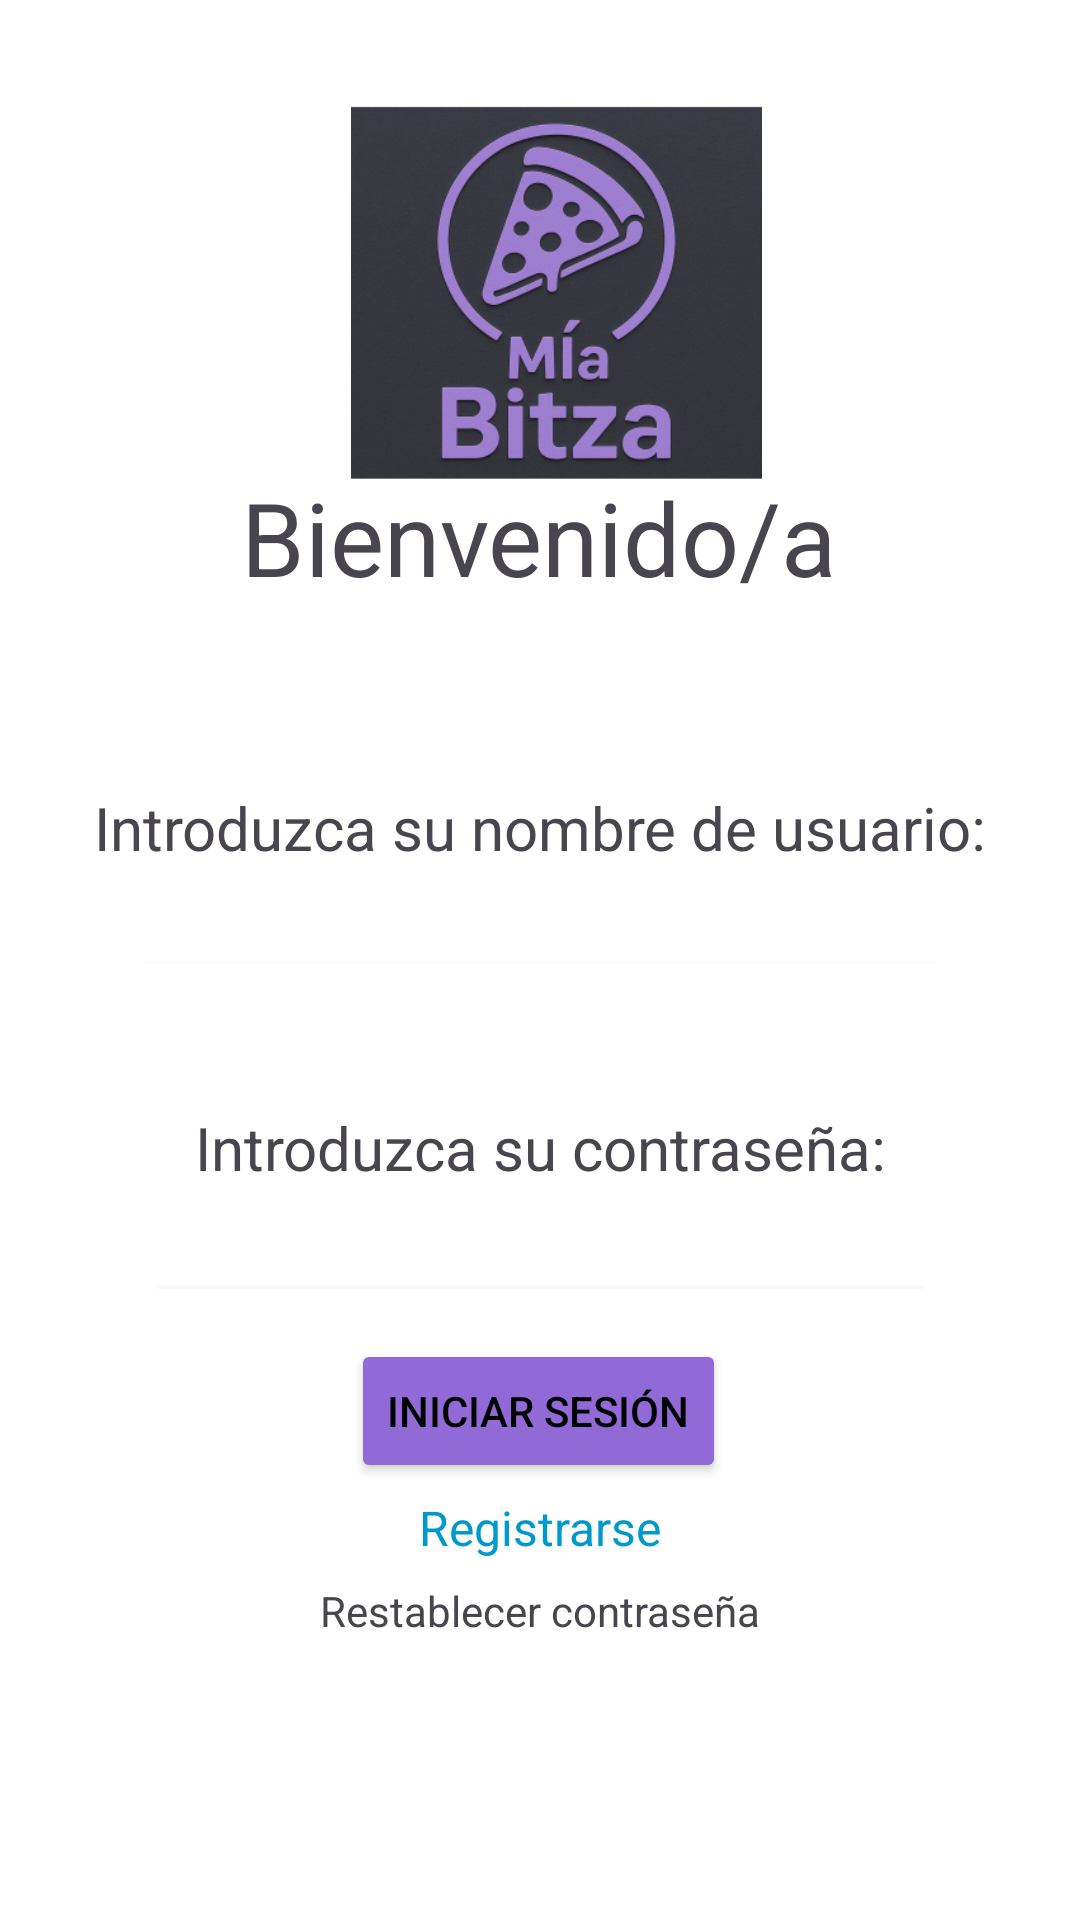

Write the Android layout XML for this screen, with the resource values it uses.
<!-- AndroidManifest.xml: application theme Theme.Pizzeria -->
<!-- res/layout/activity_bienvenida.xml -->
<?xml version="1.0" encoding="utf-8"?>
<androidx.constraintlayout.widget.ConstraintLayout xmlns:android="http://schemas.android.com/apk/res/android"
    xmlns:app="http://schemas.android.com/apk/res-auto"
    xmlns:tools="http://schemas.android.com/tools"
    android:id="@+id/rstPassword"
    android:layout_width="match_parent"
    android:layout_height="match_parent"
    tools:context=".Bienvenida">

    <TextView
        android:id="@+id/txtviewResetPassword"
        android:layout_width="wrap_content"
        android:layout_height="wrap_content"
        android:text="@string/btnResetPassword"
        android:textSize="14sp"
        app:layout_constraintBottom_toBottomOf="parent"
        app:layout_constraintEnd_toEndOf="parent"
        app:layout_constraintStart_toStartOf="parent"
        app:layout_constraintTop_toTopOf="parent"
        app:layout_constraintVertical_bias="0.849" />

    <TextView
        android:id="@+id/txtviewRegistrarse"
        android:layout_width="wrap_content"
        android:layout_height="wrap_content"
        android:text="@string/btnRegistro"
        android:textColor="@android:color/holo_blue_dark"
        android:textSize="16sp"
        app:layout_constraintBottom_toBottomOf="parent"
        app:layout_constraintEnd_toEndOf="parent"
        app:layout_constraintStart_toStartOf="parent"
        app:layout_constraintTop_toTopOf="parent"
        app:layout_constraintVertical_bias="0.806" />

    <TextView
        android:id="@+id/textView"
        android:layout_width="wrap_content"
        android:layout_height="wrap_content"
        android:text="@string/msgBienvenida"
        android:textColorLink="#673AB7"
        android:textSize="34sp"
        app:layout_constraintBottom_toBottomOf="parent"
        app:layout_constraintEnd_toEndOf="parent"
        app:layout_constraintHorizontal_bias="0.497"
        app:layout_constraintStart_toStartOf="parent"
        app:layout_constraintTop_toTopOf="parent"
        app:layout_constraintVertical_bias="0.263" />

    <TextView
        android:id="@+id/textView2"
        android:layout_width="wrap_content"
        android:layout_height="wrap_content"
        android:text="@string/txtUser"
        android:textSize="20sp"
        app:layout_constraintBottom_toBottomOf="parent"
        app:layout_constraintEnd_toEndOf="parent"
        app:layout_constraintStart_toStartOf="parent"
        app:layout_constraintTop_toTopOf="parent"
        app:layout_constraintVertical_bias="0.428" />

    <EditText
        android:id="@+id/usuario"
        android:layout_width="271dp"
        android:layout_height="44dp"
        android:backgroundTint="#FDFDFD"
        android:textColorHint="#FFFFFF"
        android:textSize="20sp"
        app:layout_constraintBottom_toBottomOf="parent"
        app:layout_constraintEnd_toEndOf="parent"
        app:layout_constraintStart_toStartOf="parent"
        app:layout_constraintTop_toTopOf="parent"
        app:layout_constraintVertical_bias="0.479" />

    <EditText
        android:id="@+id/password"
        android:layout_width="263dp"
        android:layout_height="47dp"
        android:backgroundTint="#F8F8F8"
        android:ems="10"
        android:inputType="textPassword"
        android:textSize="20sp"
        app:layout_constraintBottom_toBottomOf="parent"
        app:layout_constraintEnd_toEndOf="parent"
        app:layout_constraintStart_toStartOf="parent"
        app:layout_constraintTop_toTopOf="parent"
        app:layout_constraintVertical_bias="0.659" />

    <TextView
        android:id="@+id/textView3"
        android:layout_width="wrap_content"
        android:layout_height="wrap_content"
        android:text="@string/txtPassword"
        android:textSize="20sp"
        app:layout_constraintBottom_toBottomOf="parent"
        app:layout_constraintEnd_toEndOf="parent"
        app:layout_constraintHorizontal_bias="0.502"
        app:layout_constraintStart_toStartOf="parent"
        app:layout_constraintTop_toTopOf="parent"
        app:layout_constraintVertical_bias="0.602" />

    <ImageView
        android:id="@+id/imageView2"
        android:layout_width="147dp"
        android:layout_height="137dp"
        app:layout_constraintBottom_toBottomOf="parent"
        app:layout_constraintEnd_toEndOf="parent"
        app:layout_constraintHorizontal_bias="0.526"
        app:layout_constraintStart_toStartOf="parent"
        app:layout_constraintTop_toTopOf="parent"
        app:layout_constraintVertical_bias="0.058"
        app:srcCompat="@mipmap/ic_launcher_foreground" />

    <Button
        android:id="@+id/button"
        android:layout_width="wrap_content"
        android:layout_height="wrap_content"
        android:backgroundTint="@color/colorTextFinal"
        android:text="@string/btnLogin"
        app:layout_constraintBottom_toBottomOf="parent"
        app:layout_constraintEnd_toEndOf="parent"
        app:layout_constraintHorizontal_bias="0.498"
        app:layout_constraintStart_toStartOf="parent"
        app:layout_constraintTop_toTopOf="parent"
        app:layout_constraintVertical_bias="0.754" />

</androidx.constraintlayout.widget.ConstraintLayout>
<!-- resources referenced by this layout -->
<resources>
  <color name="colorTextFinal">#916AD7</color>
  <!-- mipmap ic_launcher_foreground: webp bitmap (mipmap-hdpi, 21754 bytes) -->
  <string name="btnLogin">Iniciar sesión</string>
  
      //Pantalla Registro
  <string name="btnRegistro">Registrarse</string>
  
      //Pantalla Reset Password
  <string name="btnResetPassword">Restablecer contraseña</string>
  
      //Pantalla principal
  <string name="msgBienvenida">Bienvenido/a</string>
  <string name="txtPassword">Introduzca su contraseña: </string>
  <string name="txtUser">Introduzca su nombre de usuario: </string>
  <style name="Theme.Pizzeria" parent="Base.Theme.Pizzeria" />
  <style name="Base.Theme.Pizzeria" parent="Theme.Material3.DayNight.NoActionBar">
  
          <item name="android:windowBackground">@color/fondo_dinamico</item>
  
          <item name="android:textColorPrimary">@color/texto_dinamico</item>
  
      </style>
  <color name="fondo_dinamico">#FFFFFF</color>
  <color name="texto_dinamico">#000000</color>
</resources>
